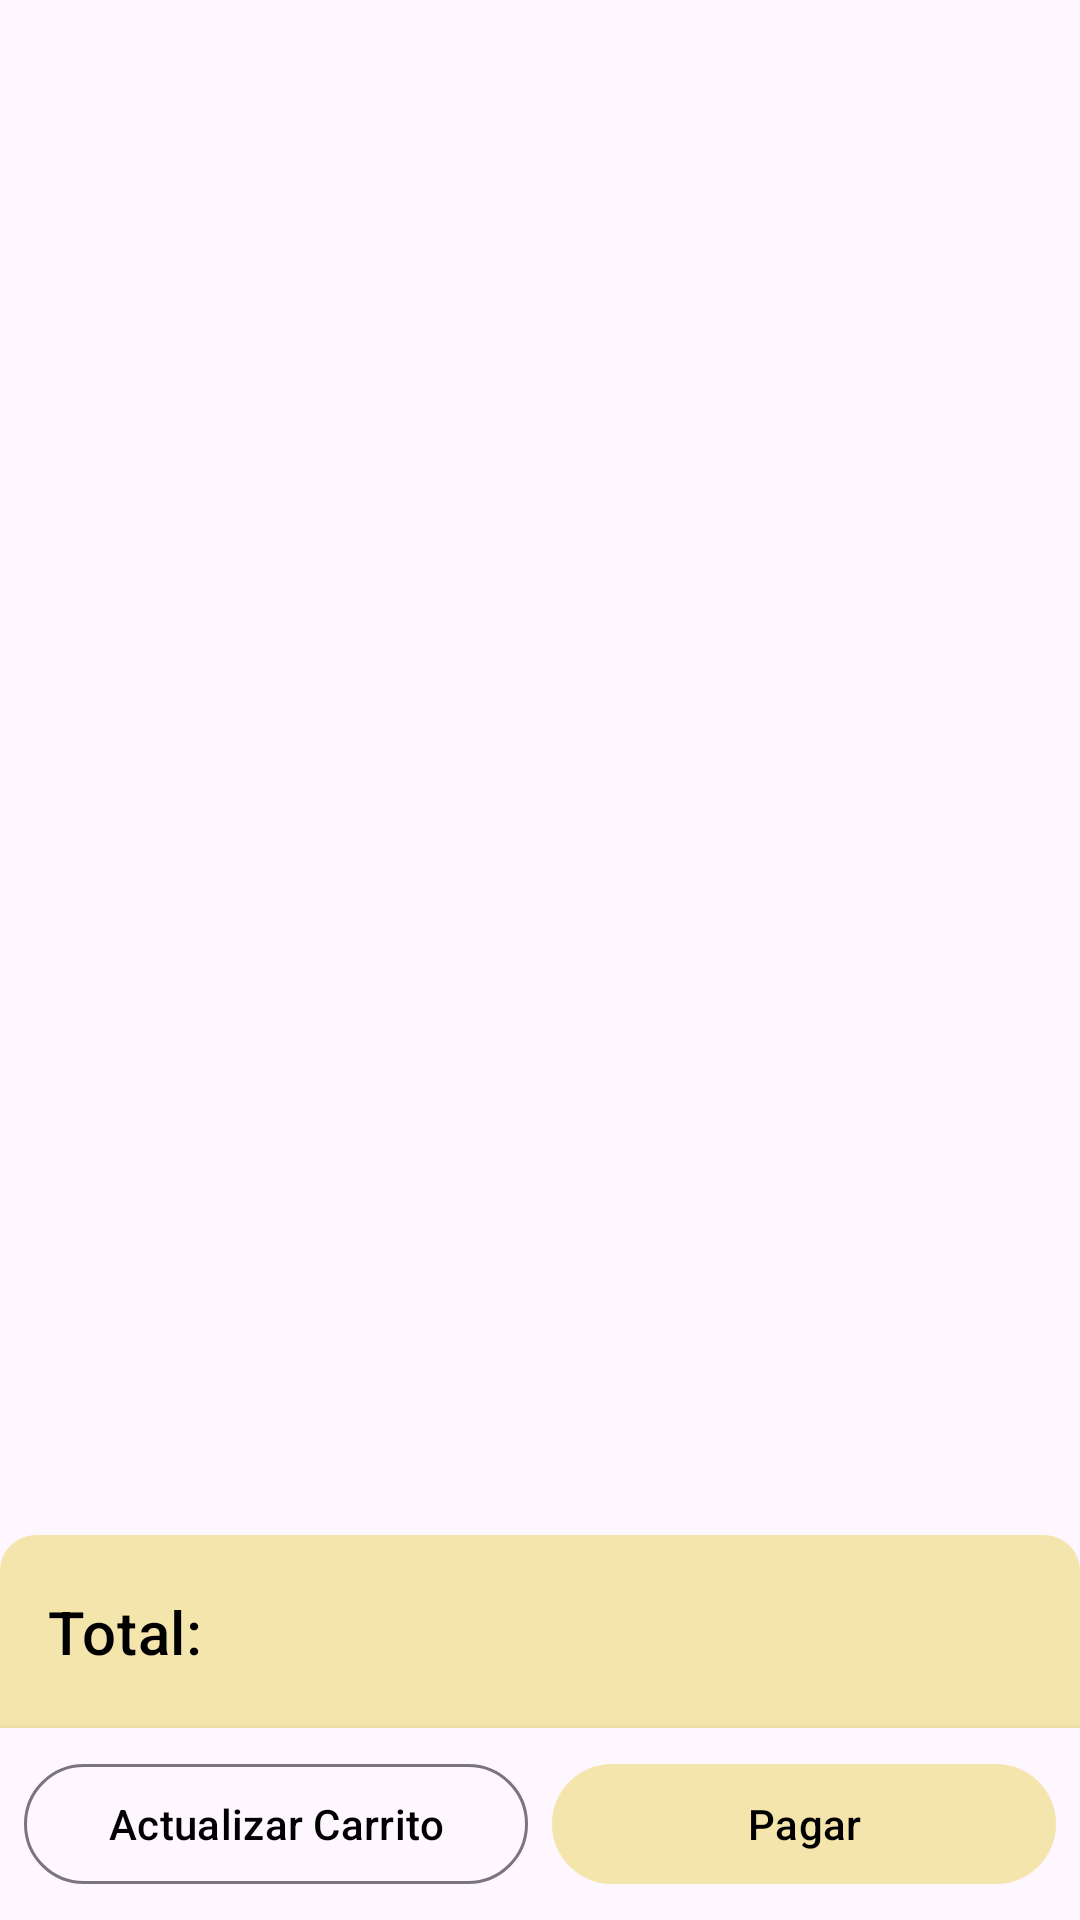

Android layout source for this screen:
<!-- AndroidManifest.xml: application theme Theme.PurrfectStore2 -->
<!-- res/layout/fragment_cart.xml -->
<?xml version="1.0" encoding="utf-8"?>
<androidx.constraintlayout.widget.ConstraintLayout xmlns:android="http://schemas.android.com/apk/res/android"
    xmlns:app="http://schemas.android.com/apk/res-auto"
    xmlns:tools="http://schemas.android.com/tools"
    android:layout_width="match_parent"
    android:layout_height="match_parent"
    android:background="@drawable/fondodeinicio"
    tools:context=".ui.fragments.CartFragment">

    <androidx.recyclerview.widget.RecyclerView
        android:id="@+id/recyclerViewCart"
        android:layout_width="0dp"
        android:layout_height="0dp"
        android:clipToPadding="false"
        android:paddingBottom="8dp"
        app:layout_constraintBottom_toTopOf="@+id/total_container"
        app:layout_constraintEnd_toEndOf="parent"
        app:layout_constraintStart_toStartOf="parent"
        app:layout_constraintTop_toTopOf="parent"
        tools:listitem="@layout/cart_item_layout" />

    <ProgressBar
        android:id="@+id/progressBarCart"
        style="?android:attr/progressBarStyle"
        android:layout_width="wrap_content"
        android:layout_height="wrap_content"
        android:visibility="gone"
        app:layout_constraintBottom_toBottomOf="parent"
        app:layout_constraintEnd_toEndOf="parent"
        app:layout_constraintStart_toStartOf="parent"
        app:layout_constraintTop_toTopOf="parent" />

    <TextView
        android:id="@+id/textViewEmptyCart"
        android:layout_width="wrap_content"
        android:layout_height="wrap_content"
        android:text="Tu carrito está vacío"
        android:textAppearance="?attr/textAppearanceHeadline6"
        android:visibility="gone"
        app:layout_constraintBottom_toTopOf="@id/bottom_container"
        app:layout_constraintEnd_toEndOf="parent"
        app:layout_constraintStart_toStartOf="parent"
        app:layout_constraintTop_toTopOf="parent" />

    <LinearLayout
        android:id="@+id/total_container"
        android:layout_width="0dp"
        android:layout_height="wrap_content"
        android:background="@drawable/bg_total_container"
        android:gravity="center_vertical"
        android:orientation="horizontal"
        android:padding="16dp"
        app:layout_constraintBottom_toTopOf="@id/bottom_container"
        app:layout_constraintEnd_toEndOf="parent"
        app:layout_constraintStart_toStartOf="parent">

        <TextView
            android:layout_width="wrap_content"
            android:layout_height="wrap_content"
            android:text="Total:"
            android:textAppearance="?attr/textAppearanceHeadline6"
            android:textColor="?attr/colorOnPrimary" />

        <TextView
            android:id="@+id/textViewGrandTotal"
            android:layout_width="0dp"
            android:layout_height="wrap_content"
            android:layout_weight="1"
            android:gravity="end"
            android:textAppearance="?attr/textAppearanceHeadline5"
            android:textColor="?attr/colorOnPrimary"
            android:textStyle="bold"
            tools:text="$150.75" />
    </LinearLayout>

    <LinearLayout
        android:id="@+id/bottom_container"
        android:layout_width="0dp"
        android:layout_height="wrap_content"
        android:background="?android:attr/windowBackground"
        android:elevation="4dp"
        android:orientation="horizontal"
        android:padding="8dp"
        app:layout_constraintBottom_toBottomOf="parent"
        app:layout_constraintEnd_toEndOf="parent"
        app:layout_constraintStart_toStartOf="parent">

        <com.google.android.material.button.MaterialButton
            android:id="@+id/buttonUpdateCart"
            style="?attr/materialButtonOutlinedStyle"
            android:layout_width="0dp"
            android:layout_height="wrap_content"
            android:layout_marginEnd="8dp"
            android:layout_weight="1"
            android:text="Actualizar Carrito"
            android:textColor="@android:color/black" />

        <com.google.android.material.button.MaterialButton
            android:id="@+id/buttonCheckout"
            android:layout_width="0dp"
            android:layout_height="wrap_content"
            android:layout_weight="1"
            android:text="Pagar" />
    </LinearLayout>

</androidx.constraintlayout.widget.ConstraintLayout>
<!-- res/layout/cart_item_layout.xml (included above) -->
<?xml version="1.0" encoding="utf-8"?>
<com.google.android.material.card.MaterialCardView xmlns:android="http://schemas.android.com/apk/res/android"
    xmlns:app="http://schemas.android.com/apk/res-auto"
    xmlns:tools="http://schemas.android.com/tools"
    android:layout_width="match_parent"
    android:layout_height="wrap_content"
    android:layout_marginStart="8dp"
    android:layout_marginTop="4dp"
    android:layout_marginEnd="8dp"
    android:layout_marginBottom="4dp"
    app:cardCornerRadius="8dp"
    app:cardElevation="2dp">

    <androidx.constraintlayout.widget.ConstraintLayout
        android:layout_width="match_parent"
        android:layout_height="wrap_content"
        android:padding="12dp">

        <ImageView
            android:id="@+id/imageViewCartItem"
            android:layout_width="80dp"
            android:layout_height="80dp"
            android:scaleType="centerCrop"
            app:layout_constraintStart_toStartOf="parent"
            app:layout_constraintTop_toTopOf="parent"
            app:layout_constraintBottom_toBottomOf="parent"
            tools:src="@drawable/fresa" />

        <TextView
            android:id="@+id/textViewCartItemName"
            android:layout_width="0dp"
            android:layout_height="wrap_content"
            android:layout_marginStart="16dp"
            android:layout_marginEnd="8dp"
            android:ellipsize="end"
            android:maxLines="2"
            android:textAppearance="?attr/textAppearanceSubtitle1"
            android:textStyle="bold"
            app:layout_constraintEnd_toStartOf="@+id/quantity_container"
            app:layout_constraintStart_toEndOf="@+id/imageViewCartItem"
            app:layout_constraintTop_toTopOf="parent"
            app:layout_constraintVertical_chainStyle="packed"
            app:layout_constraintBottom_toTopOf="@+id/price_container"
            tools:text="Nombre del Producto Extremadamente Largo que no Cabe" />

        <LinearLayout
            android:id="@+id/price_container"
            android:layout_width="0dp"
            android:layout_height="wrap_content"
            android:layout_marginTop="4dp"
            android:orientation="vertical" 
            app:layout_constraintEnd_toEndOf="@id/textViewCartItemName"
            app:layout_constraintStart_toStartOf="@id/textViewCartItemName"
            app:layout_constraintTop_toBottomOf="@+id/textViewCartItemName"
            app:layout_constraintBottom_toBottomOf="parent">

            <TextView
                android:id="@+id/textViewCartItemUnitPrice"
                android:layout_width="wrap_content"
                android:layout_height="wrap_content"
                android:textAppearance="?attr/textAppearanceBody2"
                android:textColor="?android:attr/textColorSecondary"
                tools:text="$12.99 /un" />

            <TextView
                android:id="@+id/textViewCartItemTotalPrice"
                android:layout_width="wrap_content"
                android:layout_height="wrap_content"
                android:textAppearance="?attr/textAppearanceSubtitle2"
                android:textStyle="bold"
                tools:text="Total: $25.98" />
        </LinearLayout>


        <LinearLayout
            android:id="@+id/quantity_container"
            android:layout_width="wrap_content"
            android:layout_height="wrap_content"
            android:gravity="center_vertical"
            android:orientation="horizontal"
            app:layout_constraintBottom_toBottomOf="parent"
            app:layout_constraintEnd_toEndOf="parent"
            app:layout_constraintTop_toTopOf="parent">

            <com.google.android.material.button.MaterialButton
                android:id="@+id/buttonDecreaseQuantity"
                style="?attr/materialButtonOutlinedStyle"
                android:layout_width="48dp"
                android:layout_height="48dp"
                android:textColor="@color/black"
                android:minWidth="0dp"
                android:padding="0dp"
                android:text="-"
                app:iconPadding="0dp" />

            <TextView
                android:id="@+id/textViewCartItemQuantity"
                android:layout_width="wrap_content"
                android:layout_height="wrap_content"
                android:layout_marginStart="8dp"
                android:layout_marginEnd="8dp"
                android:textAppearance="?attr/textAppearanceHeadline6"
                tools:text="1" />

            <com.google.android.material.button.MaterialButton
                android:id="@+id/buttonIncreaseQuantity"
                style="?attr/materialButtonOutlinedStyle"
                android:layout_width="48dp"
                android:layout_height="48dp"
                android:minWidth="0dp"
                android:textColor="@color/black"
                android:padding="0dp"
                android:text="+"
                app:iconPadding="0dp" />
        </LinearLayout>

    </androidx.constraintlayout.widget.ConstraintLayout>
</com.google.android.material.card.MaterialCardView>
<!-- resources referenced by this layout -->
<resources>
  <color name="black">#FF000000</color>
  <!-- drawable bg_total_container (drawable) -->
  <?xml version="1.0" encoding="utf-8"?>
  <shape xmlns:android="http://schemas.android.com/apk/res/android"
      android:shape="rectangle">
      <solid android:color="?attr/colorPrimary" />
      <corners
          android:topLeftRadius="12dp"
          android:topRightRadius="12dp"
          android:bottomLeftRadius="0dp"
          android:bottomRightRadius="0dp"/>
  </shape>
  <style name="Theme.PurrfectStore2" parent="Base.Theme.PurrfectStore2" />
  <style name="Base.Theme.PurrfectStore2" parent="Theme.Material3.DayNight.NoActionBar">
  
          <item name="colorPrimary">@color/vainilla_pastel</item>
          <item name="colorOnPrimary">@color/black</item>
  
          <item name="colorControlNormal">@color/black</item>
  
          <item name="materialAlertDialogTheme">@style/App.MaterialAlertDialog</item>
      </style>
  <color name="vainilla_pastel">#F3E5AB</color>
  <style name="App.MaterialAlertDialog" parent="ThemeOverlay.Material3.MaterialAlertDialog">
          <item name="colorPrimary">@color/black</item>
      </style>
</resources>
